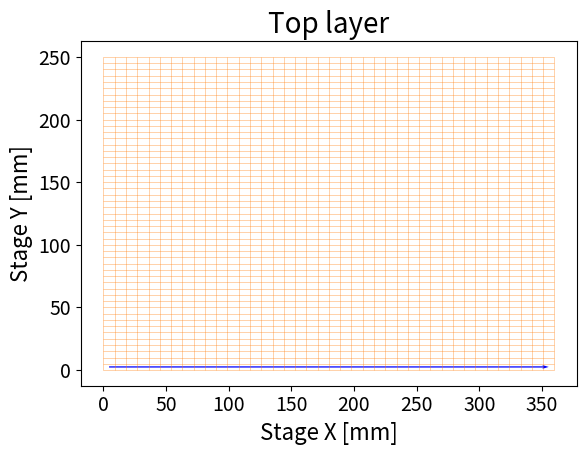

Python code for this plot: (Note: this script raises an exception after producing the figure.)
import os.path

import matplotlib.pyplot as plt
import numpy as np

x = np.arange(0, 361, 9)
y = np.arange(0, 251, 5)

savepath = 'B:/data/powerpoint/HTS2_data/4master_theisis/stage_move'

plt.hlines(y=y, xmax=max(x), xmin=min(x), alpha=0.5, color="tab:orange", lw=0.5)
plt.vlines(x=x, ymax=max(y), ymin=min(y), alpha=0.5, color="tab:orange", lw=0.5)
plt.quiver(4.5, 2.5, 351, 0, angles='xy', scale_units='xy', scale=1, units='xy', width=1, color='b')
plt.gca().set_aspect('equal', adjustable='box')
plt.xlabel('Stage X [mm]', fontsize=16)
plt.ylabel('Stage Y [mm]', fontsize=16)
plt.title('Top layer', fontsize=20)
plt.xticks(fontsize=14)
plt.yticks(fontsize=14)
step1 = os.path.join(savepath, 'step1.png')
plt.savefig(step1, dpi=300)

plt.quiver(4.5, 7.5, 351, 0, angles='xy', scale_units='xy', scale=1, units='xy', width=1, color='b')

step3 = os.path.join(savepath, 'step3.png')
plt.savefig(step3, dpi=300)

vec_y = np.arange(12.5, 251, 5)
vec_x = np.ones(len(vec_y)) * 4.5
vec_u = np.ones(len(vec_y)) * 351
vec_v = np.ones(len(vec_y)) * 0
plt.quiver(vec_x, vec_y, vec_u, vec_v, angles='xy', scale_units='xy', scale=1, units='xy', width=1, color='b')
top_all = os.path.join(savepath, 'topall.png')
plt.savefig(top_all, dpi=300)
plt.clf()

plt.hlines(y=y, xmax=max(x), xmin=min(x), alpha=0.5, color="tab:cyan", lw=0.5)
plt.vlines(x=x, ymax=max(y), ymin=min(y), alpha=0.5, color="tab:cyan", lw=0.5)
plt.quiver(355.5, 2.5, -351, 0, angles='xy', scale_units='xy', scale=1, units='xy', width=1, color='tab:orange')
plt.gca().set_aspect('equal', adjustable='box')
plt.xlabel('Stage X [mm]', fontsize=16)
plt.ylabel('Stage Y [mm]', fontsize=16)
plt.title('Bottom layer', fontsize=20)
plt.xticks(fontsize=14)
plt.yticks(fontsize=14)
step2 = os.path.join(savepath, 'step2.png')
plt.savefig(step2, dpi=300)

plt.quiver(355.5, 7.5, -351, 0, angles='xy', scale_units='xy', scale=1, units='xy', width=1, color='tab:orange')
step4 = os.path.join(savepath, 'step4.png')
plt.savefig(step4, dpi=300)

vec_x = np.ones(len(vec_y)) * 355.5
vec_u = np.ones(len(vec_y)) * -351
plt.quiver(vec_x, vec_y, vec_u, vec_v, angles='xy', scale_units='xy', scale=1, units='xy', width=1, color='tab:orange')
bottom_all = os.path.join(savepath, 'bottomall.png')
plt.savefig(bottom_all, dpi=300)
